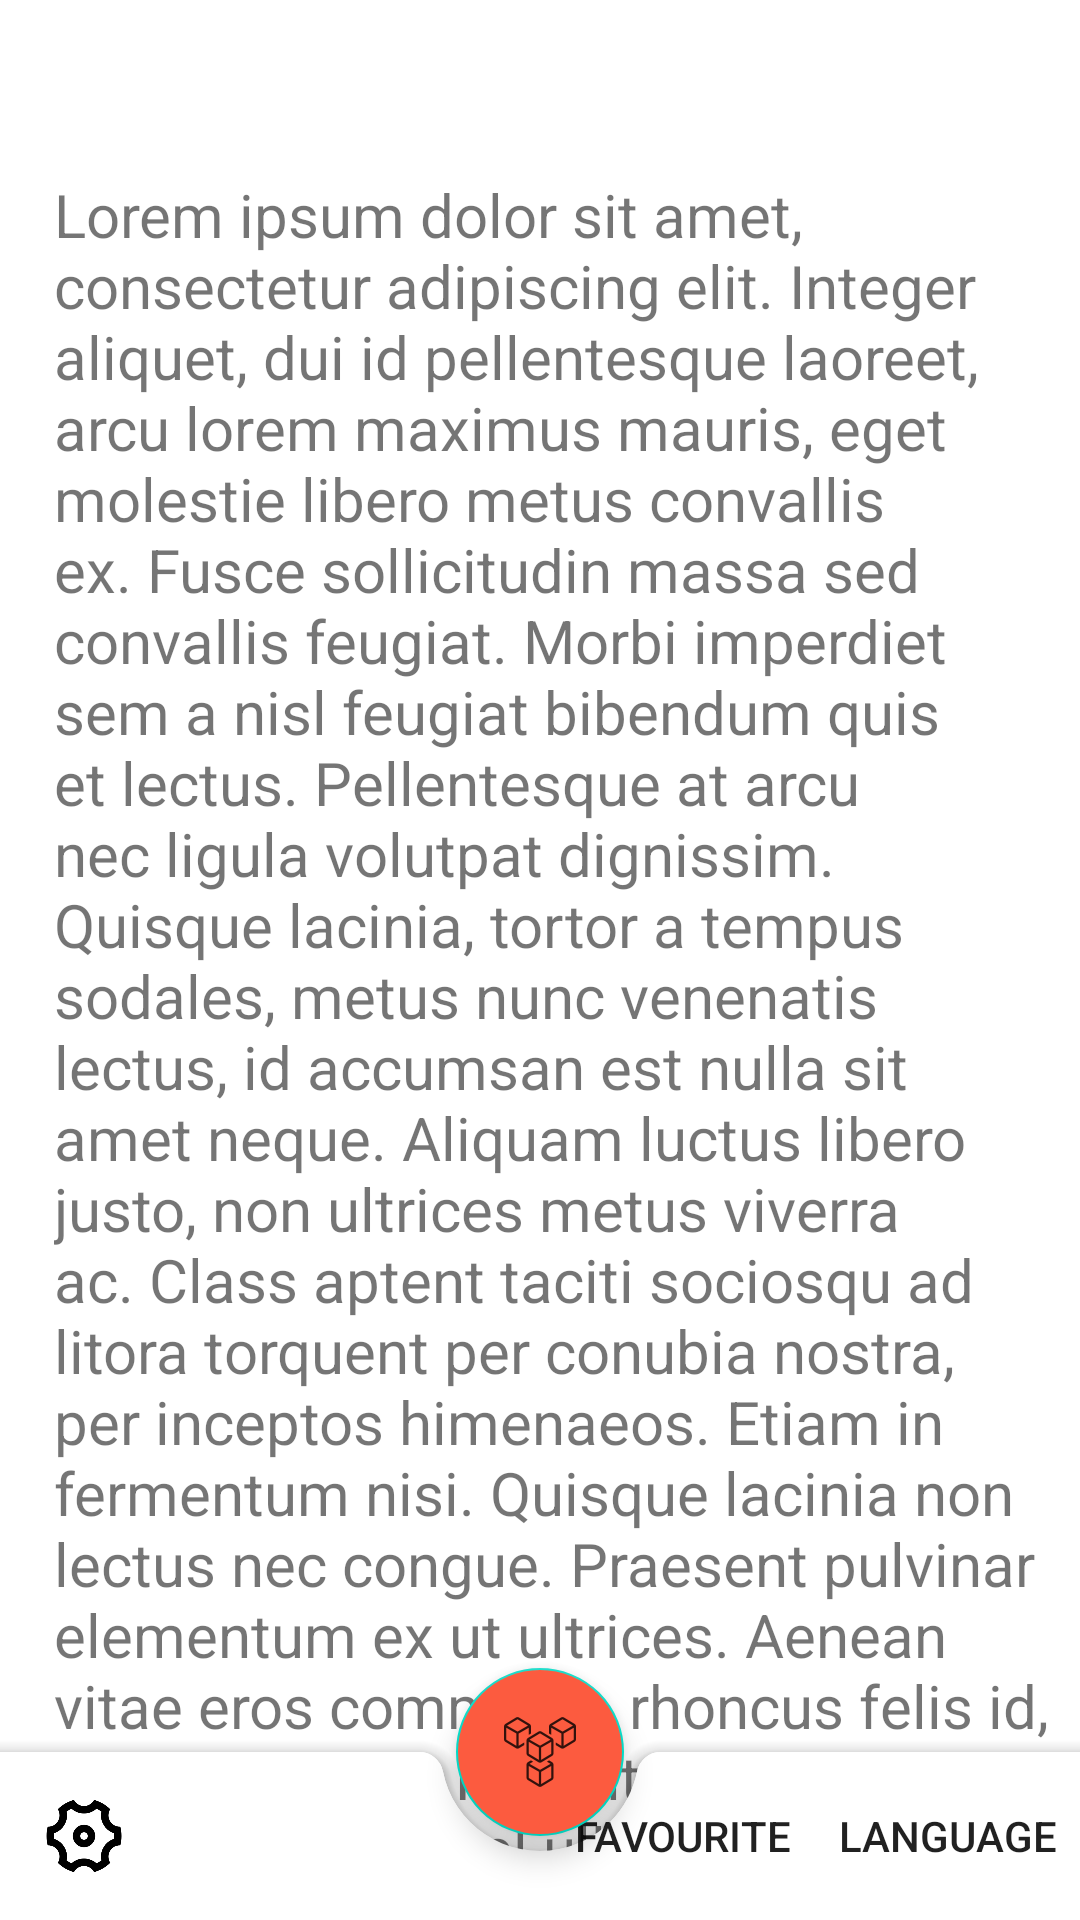

Produce the Android XML layout that renders to this screen, including the resource entries it uses.
<!-- AndroidManifest.xml: application theme Theme.Nicestart.NoActionBar -->
<!-- res/layout/activity_main_bab.xml -->
<?xml version="1.0" encoding="utf-8"?>
<androidx.constraintlayout.widget.ConstraintLayout xmlns:android="http://schemas.android.com/apk/res/android"
    xmlns:app="http://schemas.android.com/apk/res-auto"
    xmlns:tools="http://schemas.android.com/tools"
    android:id="@+id/main"
    android:layout_width="match_parent"
    android:layout_height="match_parent"
    tools:context=".MainBab">

    <androidx.coordinatorlayout.widget.CoordinatorLayout
        android:id="@+id/coordinator"
        android:layout_width="match_parent"
        android:layout_height="match_parent"
        app:layout_constraintBottom_toBottomOf="parent"
        app:layout_constraintEnd_toEndOf="parent"
        app:layout_constraintStart_toStartOf="parent">



        <androidx.core.widget.NestedScrollView
            android:id="@+id/scroll"
            android:layout_width="match_parent"
            android:layout_height="match_parent"
            android:fillViewport="true">

            <TextView
                android:layout_width="match_parent"
                android:layout_height="match_parent"
                android:layout_marginStart="8dp"
                android:layout_marginTop="48dp"
                android:padding="10dp"
                android:textSize="20sp"
                android:text="@string/lorem"/>

        </androidx.core.widget.NestedScrollView>


        <com.google.android.material.bottomappbar.BottomAppBar
            android:id="@+id/bottom_app_bar"
            android:layout_width="match_parent"
            android:layout_height="wrap_content"
            android:layout_gravity="bottom"
            app:fabAlignmentMode="center"
            app:menu="@menu/bottom_app_menu"
            app:hideOnScroll="true"
            app:navigationIcon="@drawable/settings" />

        <com.google.android.material.floatingactionbutton.FloatingActionButton
            android:id="@+id/fab"
            android:layout_width="wrap_content"
            android:layout_height="wrap_content"
            android:backgroundTint="@color/peach"
            android:src="@drawable/ic_icono"
            app:fabSize="normal"
            app:layout_anchor="@id/bottom_app_bar" />


    </androidx.coordinatorlayout.widget.CoordinatorLayout>


</androidx.constraintlayout.widget.ConstraintLayout>
<!-- resources referenced by this layout -->
<resources>
  <color name="peach">#FC5B3F</color>
  <string name="lorem" translatable="false">Lorem ipsum dolor sit amet, consectetur adipiscing elit. Integer aliquet, dui id pellentesque laoreet, arcu lorem maximus mauris, eget molestie libero metus convallis ex. Fusce sollicitudin massa sed convallis feugiat. Morbi imperdiet sem a nisl feugiat bibendum quis et lectus. Pellentesque at arcu nec ligula volutpat dignissim. Quisque lacinia, tortor a tempus sodales, metus nunc venenatis lectus, id accumsan est nulla sit amet neque. Aliquam luctus libero justo, non ultrices metus viverra ac. Class aptent taciti sociosqu ad litora torquent per conubia nostra, per inceptos himenaeos. Etiam in fermentum nisi. Quisque lacinia non lectus nec congue. Praesent pulvinar elementum ex ut ultrices. Aenean vitae eros commodo, rhoncus felis id, pulvinar lacus. Pellentesque molestie hendrerit ante, vel ullamcorper dolor ultrices non. Donec lacus mi, pellentesque vel iaculis id, facilisis id orci. Etiam eu leo fringilla, vehicula justo at, faucibus mi. Vivamus justo orci, placerat ut diam vitae, molestie egestas nibh. Nulla massa neque, tristique sit amet risus sit amet, imperdiet vulputate turpis. Aenean convallis lacus non tellus dignissim ullamcorper. Phasellus eleifend augue eget sapien suscipit, vel hendrerit quam dictum. Aenean at lobortis leo, in rutrum orci. Nam vel quam sapien. Etiam eu dapibus nibh, eu porta felis. Aliquam vitae suscipit nunc, vel luctus nisl. Praesent aliquam dui et dictum aliquet. Vivamus dapibus convallis erat quis sodales. Phasellus et leo tortor. Nam cursus sit amet libero eget auctor. Sed dui dolor, ultrices et arcu at, dapibus dictum nunc. Interdum et malesuada fames ac ante ipsum primis in faucibus. Nulla id ornare arcu. Ut faucibus, orci et dignissim elementum, erat velit efficitur urna, ac facilisis dolor est et nibh. Sed euismod lacus a laoreet maximus. Nulla malesuada scelerisque euismod. Donec rhoncus maximus sapien in dapibus. Maecenas nec porta dui. Praesent gravida, felis sed commodo varius, turpis dui tempus dolor, ac euismod purus ante eu nulla. Curabitur commodo neque lacus, eu porta lectus aliquam a. Etiam gravida faucibus mollis. Nam rhoncus lectus gravida ante pulvinar, eget dapibus leo molestie. Suspendisse ex turpis, sollicitudin id maximus et, accumsan eget mauris. Nullam sit amet efficitur felis, et laoreet orci. Etiam laoreet ac tortor et posuere. Nullam elementum neque ut accumsan varius. Aenean interdum sit amet tellus quis congue. Nunc non pulvinar nibh, vel viverra felis. Aliquam pretium eu dui congue sodales. Suspendisse quis ultrices libero. Cras hendrerit fermentum neque at placerat. Ut pretium sollicitudin convallis. In eget sem ut lectus dictum vehicula et nec nulla. Quisque aliquet bibendum libero eget fringilla. Pellentesque vel velit nibh. Nam ultrices varius sapien. Donec blandit orci ac facilisis dapibus. Donec vel lorem sem. Integer dui nisi, porttitor a molestie eu, viverra et massa. Donec a metus tellus. Duis consequat magna sed leo porttitor, et viverra odio vestibulum. Cras sed massa molestie, molestie eros ac, rhoncus dolor. Suspendisse nulla nisl, fermentum et suscipit lobortis, dignissim sed ex. Integer in pharetra nulla.</string>
  <style name="Theme.Nicestart.NoActionBar" parent="Theme.MaterialComponents.DayNight.NoActionBar">
          <item name="android:windowIsTranslucent">true</item>
      </style>
</resources>
